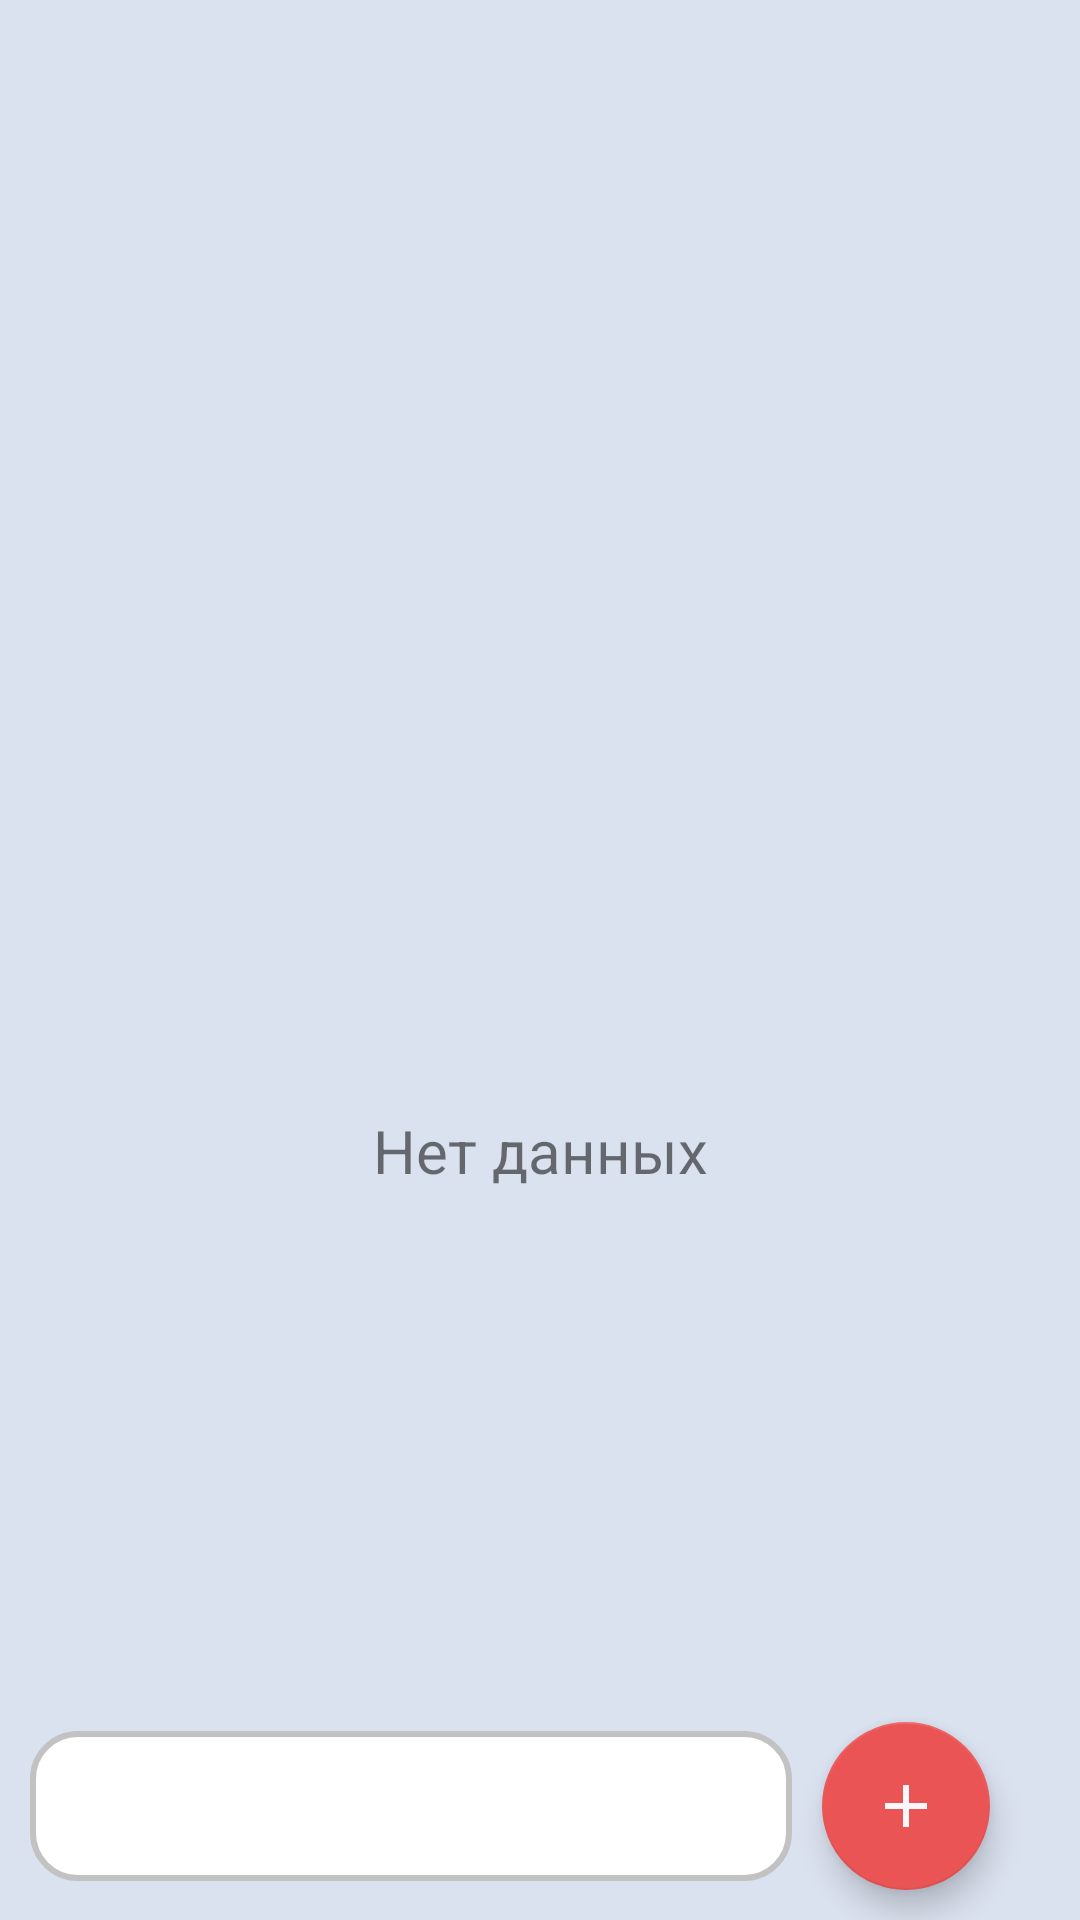

The Android layout XML behind this screen, and the referenced resources:
<!-- AndroidManifest.xml: application theme Theme.ToDoListVer2.Launcher -->
<!-- res/layout/fragment_notes.xml -->
<?xml version="1.0" encoding="utf-8"?>
<androidx.constraintlayout.widget.ConstraintLayout xmlns:android="http://schemas.android.com/apk/res/android"
    xmlns:tools="http://schemas.android.com/tools"
    android:layout_width="match_parent"
    android:layout_height="match_parent"
    xmlns:app="http://schemas.android.com/apk/res-auto"
    tools:context=".fragments.Notes.NotesFragment"
    android:background="@color/Platinum">

    <androidx.recyclerview.widget.RecyclerView
        android:id="@+id/notes_recycler_view"
        android:layout_width="match_parent"
        android:layout_height="0dp"
        app:layout_constraintBottom_toTopOf="@+id/notes_spinner"
        app:layout_constraintEnd_toEndOf="parent"
        app:layout_constraintStart_toStartOf="parent"
        app:layout_constraintTop_toTopOf="parent" />

    <com.google.android.material.floatingactionbutton.FloatingActionButton
        android:id="@+id/notes_act_btn_add"
        android:layout_width="56dp"
        android:layout_height="56dp"
        android:layout_marginEnd="30dp"
        android:layout_marginBottom="10dp"
        android:layout_marginTop="10dp"
        android:contentDescription="@string/add_note"
        android:src="@drawable/ic_add_note"
        app:backgroundTint="@color/Mandy"
        app:layout_constraintTop_toBottomOf="@id/notes_recycler_view"
        app:layout_constraintBottom_toBottomOf="parent"
        app:layout_constraintEnd_toEndOf="parent"
        app:tint="@color/SmokyWhite" />

    <ImageView
        android:id="@+id/imageView"
        android:layout_width="100dp"
        android:layout_height="100dp"
        android:layout_alignParentBottom="true"
        android:contentDescription="Test"
        android:src="@drawable/empty"
        android:visibility="visible"
        app:layout_constraintBottom_toBottomOf="parent"
        app:layout_constraintEnd_toEndOf="parent"
        app:layout_constraintStart_toStartOf="parent"
        app:layout_constraintTop_toTopOf="parent"
        android:alpha="0.3" />

    <TextView
        android:id="@+id/textView"
        android:layout_width="wrap_content"
        android:layout_height="wrap_content"
        android:layout_alignParentStart="true"
        android:layout_alignParentTop="true"
        android:layout_alignParentEnd="true"
        android:gravity="center"
        android:text="Нет данных"
        android:textSize="20sp"
        android:visibility="visible"
        app:layout_constraintEnd_toEndOf="parent"
        app:layout_constraintStart_toStartOf="parent"
        app:layout_constraintTop_toBottomOf="@+id/imageView" />
    
    <Spinner
        android:id="@+id/notes_spinner"
        android:layout_width="0dp"
        android:layout_height="50dp"
        app:layout_constraintTop_toBottomOf="@id/notes_recycler_view"
        app:layout_constraintStart_toStartOf="parent"
        app:layout_constraintEnd_toStartOf="@id/notes_act_btn_add"
        app:layout_constraintBottom_toBottomOf="parent"
        android:layout_marginBottom="10dp"
        android:layout_marginStart="10dp"
        android:layout_marginEnd="10dp"
        android:layout_marginTop="10dp"
        android:contentDescription="@string/category_note"
        android:background="@drawable/background_white_text_view"/>


</androidx.constraintlayout.widget.ConstraintLayout>
<!-- resources referenced by this layout -->
<resources>
  <color name="Mandy">#EA5455</color>
  <color name="Platinum">#DBE2EF</color>
  <color name="SmokyWhite">#F9F7F7</color>
  <!-- drawable background_white_text_view (drawable) -->
  <?xml version="1.0" encoding="utf-8"?>
  <shape xmlns:android="http://schemas.android.com/apk/res/android"
      android:shape="rectangle">
      <solid android:color="@color/white"/>
      <stroke android:color="@color/color_icon_category_default" android:width="2dp"/>
      <corners android:radius="15dp"/>
  
  </shape>
  <!-- drawable ic_add_note (drawable) -->
  <vector android:height="24dp" android:tint="#0083C2"
      android:viewportHeight="24" android:viewportWidth="24"
      android:width="24dp" xmlns:android="http://schemas.android.com/apk/res/android">
      <path android:fillColor="@android:color/white" android:pathData="M19,13h-6v6h-2v-6H5v-2h6V5h2v6h6v2z"/>
  </vector>
  <string name="add_note">Добавить заметку</string>
  <string name="category_note">Категории заметок</string>
  <style name="Theme.ToDoListVer2.Launcher" parent="Theme.ToDoListVer2">
          <item name="android:windowBackground">@drawable/launch_screen</item>
          
          
      </style>
  <color name="white">#FFFFFFFF</color>
  <color name="color_icon_category_default">#C2C2C2</color>
  <style name="Theme.ToDoListVer2" parent="Theme.AppCompat.Light.NoActionBar">
          
          <item name="colorPrimary">@color/purple_500</item>
          <item name="colorPrimaryVariant">@color/purple_700</item>
          <item name="colorOnPrimary">@color/white</item>
          
          <item name="colorSecondary">@color/teal_200</item>
          <item name="colorSecondaryVariant">@color/teal_700</item>
          <item name="colorOnSecondary">@color/PickledBlueWood</item>
          
          <item name="android:statusBarColor">@color/big_stone</item>
          
  
      </style>
  <!-- drawable launch_screen (drawable) -->
  <?xml version="1.0" encoding="utf-8"?>
  <layer-list xmlns:android="http://schemas.android.com/apk/res/android"
      android:opacity="opaque">
      
      <item android:drawable="@color/Platinum"/>
  
      
      <item>
          <bitmap
              android:src="@drawable/icon_splash_screen"
              android:gravity="center"
              />
      </item>
  </layer-list>
  <color name="purple_500">#FF6200EE</color>
  <color name="purple_700">#FF3700B3</color>
  <color name="teal_200">#FF03DAC5</color>
  <color name="teal_700">#FF018786</color>
  <color name="PickledBlueWood">#2d4059</color>
  <color name="big_stone">#14223e</color>
  <!-- drawable icon_splash_screen: png bitmap (drawable, 13047 bytes) -->
</resources>
